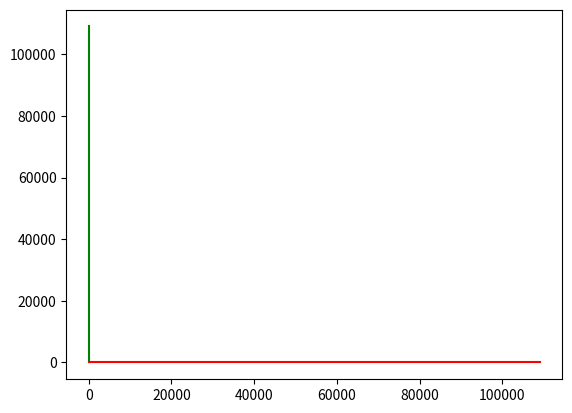

This chart was generated by the following Python code:
import numpy as np
from scipy.integrate import odeint
import matplotlib.pyplot as plt

# Определяем переменную величину
x = np.arange(-5, 5, 0.01)

# Определяем функцию для системы диф. уравнений
def diff_func(tmp, x): # z - изменяемая величина для системы
    w, y = tmp # Указание изменяемых функций, через z
	
    # Первое уравнение системы
    dy_dt = w
    # Второе уравнение системы
    dw_dt = np.sin(x) + np.cos(x)
    
    return dy_dt, dw_dt

# Определяем начальные значения и параметры,
# входящие в систему диф. уравнений
y0 = 3
dy0_dt = 5

# Начальное значение изменяемой величины системы
tmp0 = dy0_dt, y0

# Решаем систему диф. уравнений
sol = odeint(diff_func, tmp0, x)

# Строим решение в виде графика
plt.plot(x, sol[:, 1], 'b')
plt.plot(sol[:, 1], sol[:, 0], 'g')
plt.plot(sol[:, 0], sol[:, 1], 'r')

plt.show()